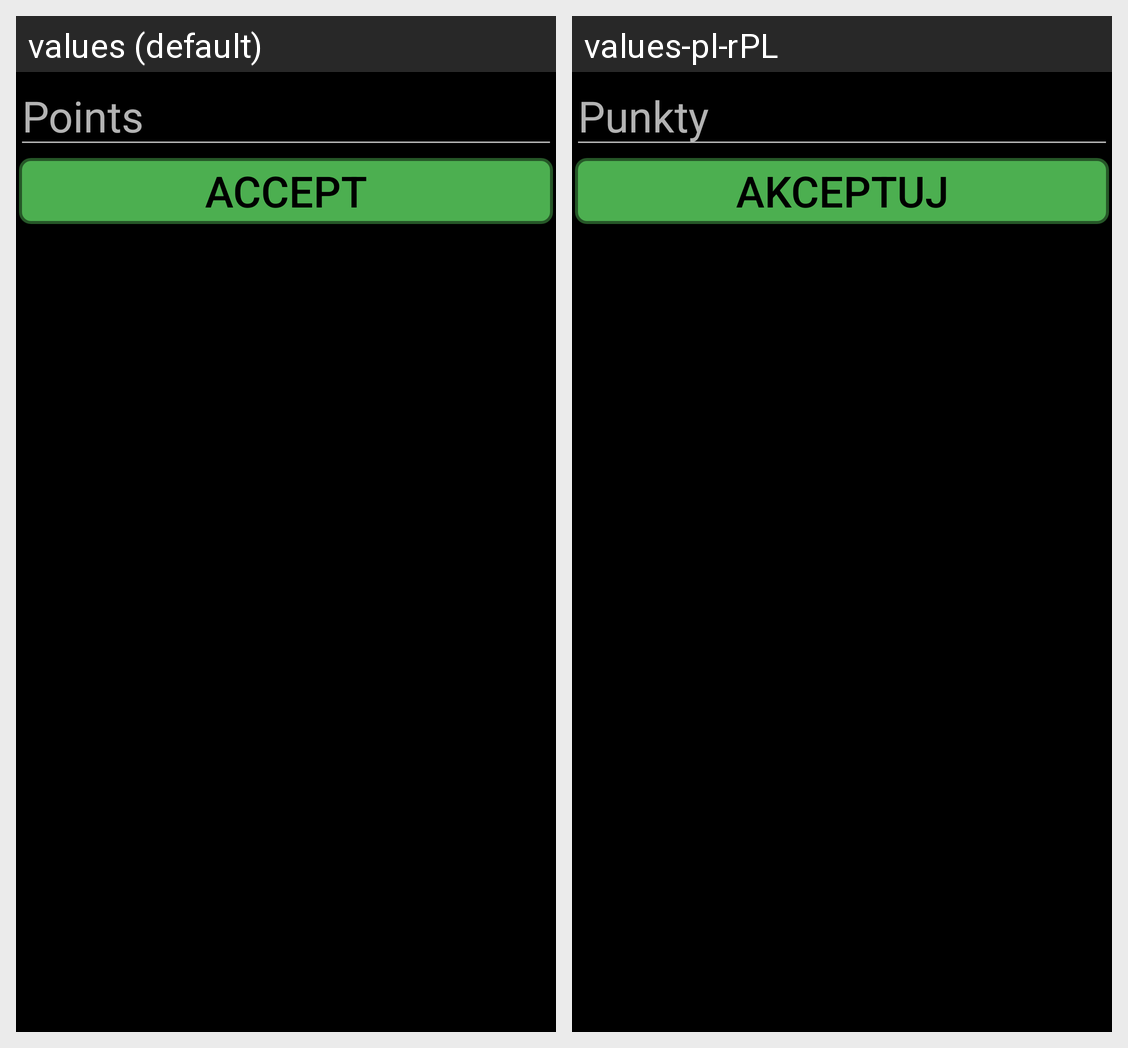

The same Android screen rendered under two of its app's locales, left to right. List the strings drawn on it with the default value and each locale's translation.
Android screen res/layout/fragment_add_ticket.xml rendered under 2 locales, left to right: values (default), values-pl-rPL. Device: Nexus 5 (rendered at 1080×1920; each locale shown at half size, 540×960, under a caption strip naming it); theme AppTheme.
Strings drawn on this screen, with the default value and each locale's value (text and hints the layout hard-codes, and strings that could not be matched under every locale, appear in the picture but are not listed):

points
  values: Points
  values-pl-rPL: Punkty

accept
  values: Accept
  values-pl-rPL: Akceptuj
